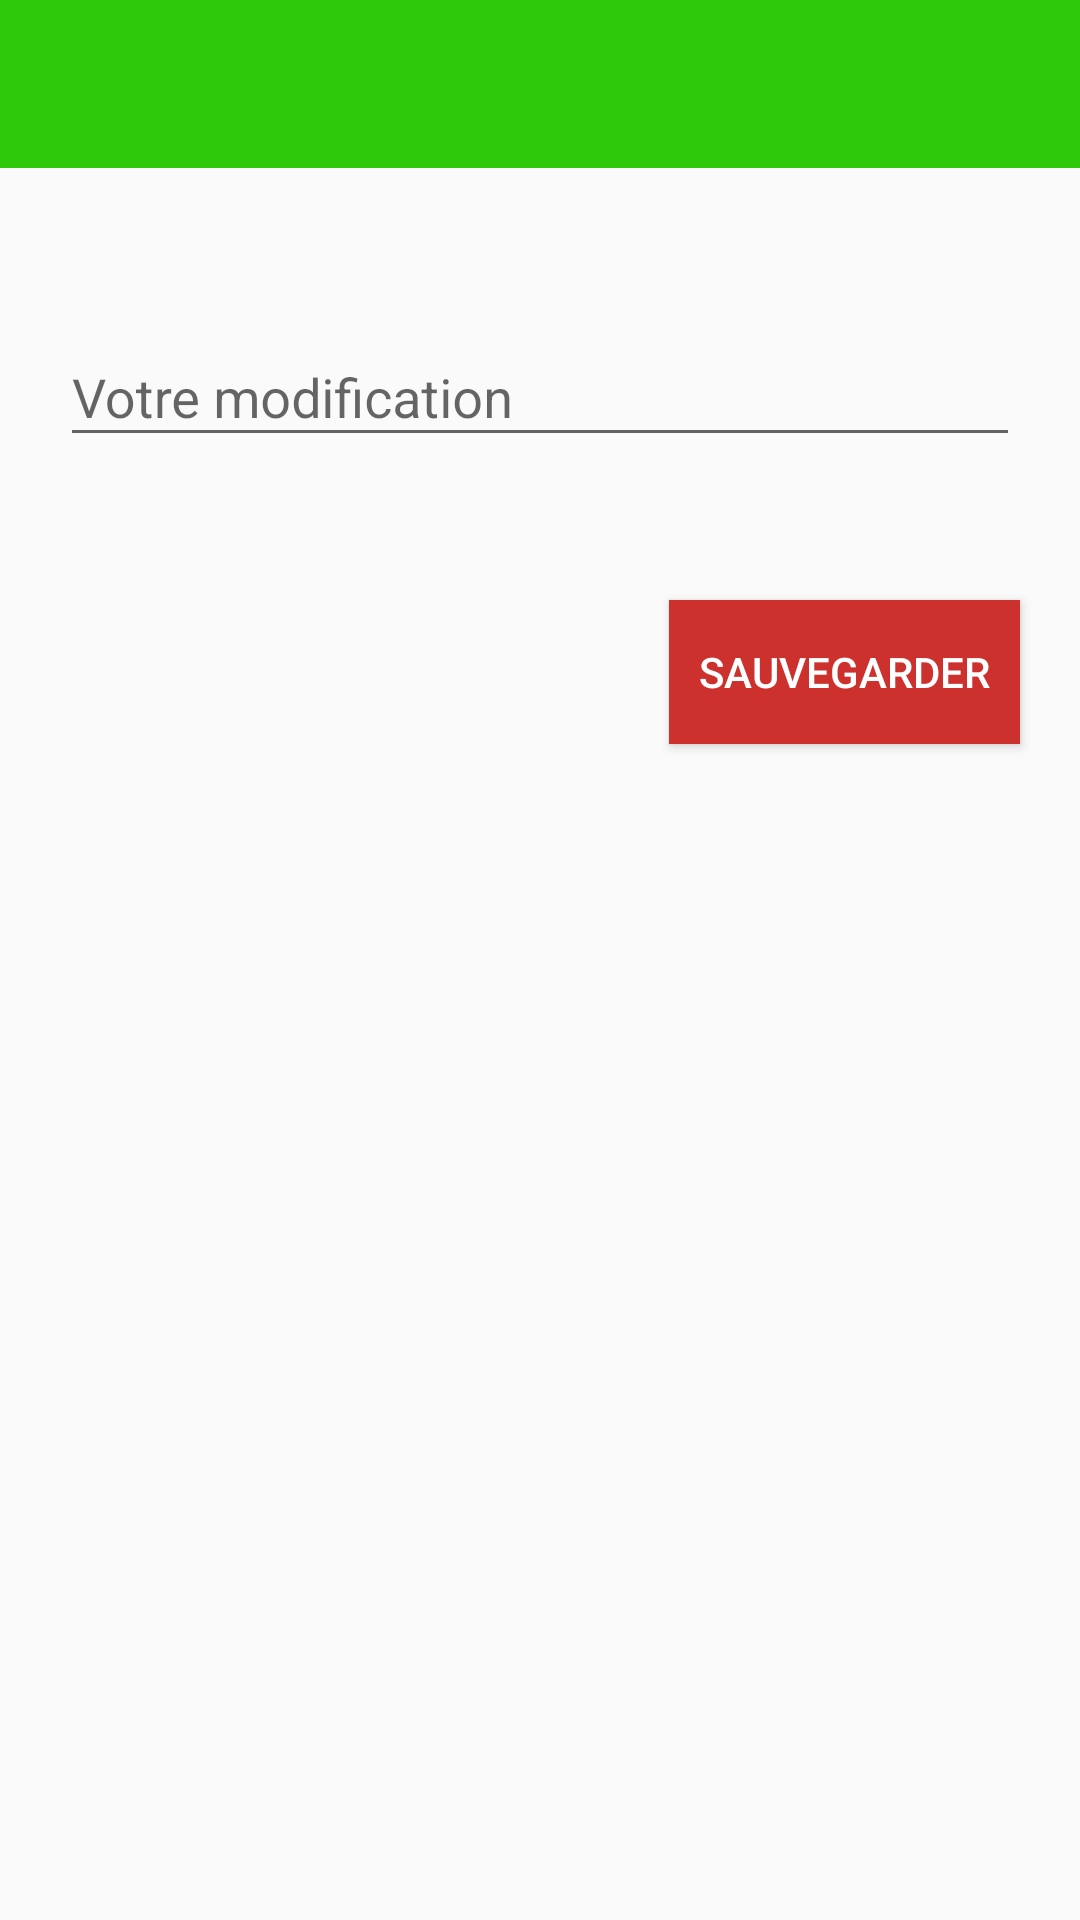

Reconstruct the res/layout file that produces this screen, plus the resources it refers to.
<!-- AndroidManifest.xml: application theme AppTheme -->
<!-- res/layout/activity_settinguser.xml -->
<?xml version="1.0" encoding="utf-8"?>
<RelativeLayout xmlns:android="http://schemas.android.com/apk/res/android"
    xmlns:app="http://schemas.android.com/apk/res-auto"
    xmlns:tools="http://schemas.android.com/tools"
    android:layout_width="match_parent"
    android:layout_height="match_parent"
    tools:context=".SettingUserActivity">

    <include
        android:id="@+id/setting_toolbar"
        layout="@layout/app_bar_layout"
        android:layout_width="match_parent"
        android:layout_height="wrap_content" />

    <android.support.design.widget.TextInputLayout
        android:id="@+id/setting_change"
        android:layout_width="match_parent"
        android:layout_height="wrap_content"
        android:layout_alignParentTop="true"
        android:layout_centerHorizontal="true"
        android:layout_marginTop="100dp">

        <android.support.design.widget.TextInputEditText
            android:layout_width="match_parent"
            android:layout_height="wrap_content"
            android:layout_marginLeft="20dp"
            android:layout_marginRight="20dp"
            android:hint="Votre modification" />
    </android.support.design.widget.TextInputLayout>

    <Button
        android:id="@+id/buttonSettingSave"
        android:layout_width="wrap_content"
        android:layout_height="wrap_content"
        android:layout_alignParentEnd="true"
        android:layout_alignParentTop="true"
        android:layout_marginEnd="20dp"
        android:layout_marginTop="200dp"
        android:background="@color/rouge"
        android:paddingLeft="10dp"
        android:paddingRight="10dp"
        android:text="Sauvegarder"
        android:textColor="@color/blanc" />
</RelativeLayout>
<!-- res/layout/app_bar_layout.xml (included above) -->
<?xml version="1.0" encoding="utf-8"?>
<android.support.v7.widget.Toolbar xmlns:android="http://schemas.android.com/apk/res/android"
    android:layout_width="match_parent"
    android:layout_height="wrap_content"
    android:background="@color/vert"
    android:theme="@style/Base.ThemeOverlay.AppCompat.Dark.ActionBar">


</android.support.v7.widget.Toolbar>
<!-- resources referenced by this layout -->
<resources>
  <color name="blanc">#ffffff</color>
  <color name="rouge">#cd312e</color>
  <color name="vert">#2dc90a</color>
  <style name="AppTheme" parent="Theme.AppCompat.Light.NoActionBar">
          
          <item name="colorPrimary">@color/bleu</item>
          <item name="colorPrimaryDark">@color/bleu</item>
          <item name="colorAccent">@color/bleu</item>
      </style>
  <color name="bleu">#110064</color>
</resources>
